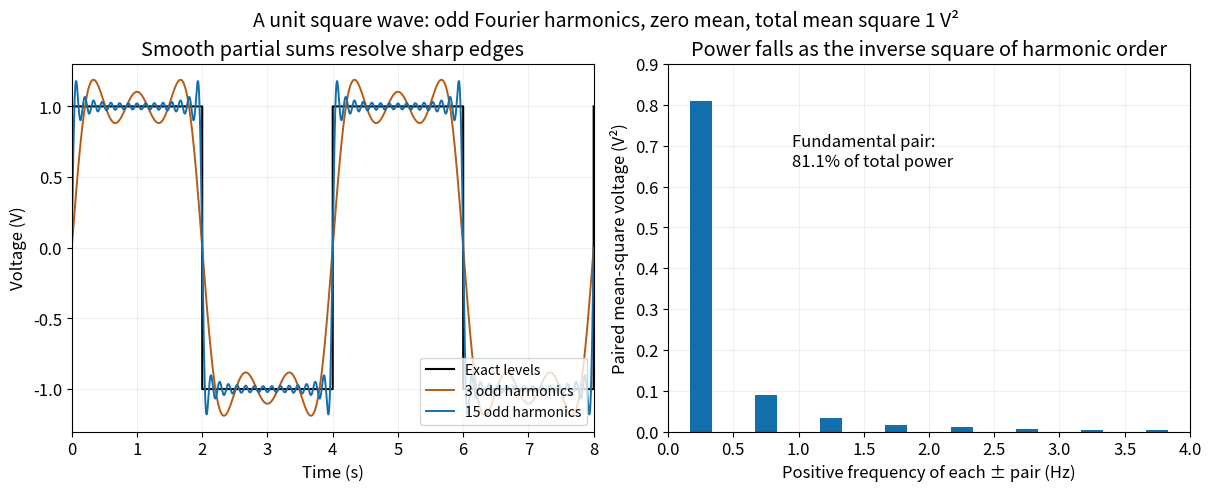

Write the Python code that produced this figure.
"""Analytic Fourier reconstruction and harmonic powers; PNG in the CWD."""

from pathlib import Path

import matplotlib

matplotlib.use("Agg")
import matplotlib.pyplot as plt
import numpy as np


def main():
    plt.rcParams.update({"font.size": 12})
    fig, axes = plt.subplots(1, 2, figsize=(12, 4.8), layout="constrained")
    fig.patch.set_facecolor("white")
    time = np.linspace(0, 8, 8001)
    exact = np.where(time % 4 < 2, 1.0, -1.0)
    axes[0].step(time, exact, where="post", color="black", lw=1.5, label="Exact levels")
    for count, color in [(3, "#b65b15"), (15, "#146eab")]:
        modes = 2 * np.arange(count) + 1
        reconstruction = 4 / np.pi * np.sum(np.sin(np.pi * modes[:, None] * time / 2) / modes[:, None], axis=0)
        axes[0].plot(time, reconstruction, color=color, lw=1.4, label=f"{count} odd harmonics")
    axes[0].set(xlim=(0, 8), ylim=(-1.3, 1.3), xlabel="Time (s)", ylabel="Voltage (V)", title="Smooth partial sums resolve sharp edges")
    axes[0].legend(loc="lower right", fontsize=10)
    modes = np.arange(1, 16, 2)
    powers = 8 / (np.pi**2 * modes**2)
    axes[1].bar(modes / 4, powers, width=0.17, color="#146eab")
    axes[1].text(0.95, 0.65, "Fundamental pair:\n81.1% of total power", fontsize=12)
    axes[1].set(xlim=(0, 4), ylim=(0, 0.9), xlabel="Positive frequency of each ± pair (Hz)", ylabel="Paired mean-square voltage (V²)", title="Power falls as the inverse square of harmonic order")
    for axis in axes:
        axis.grid(alpha=0.18)
        axis.set_axisbelow(True)
    fig.suptitle("A unit square wave: odd Fourier harmonics, zero mean, total mean square 1 V²", fontsize=14)
    fig.savefig(Path.cwd() / "paper-3-q7-square-wave-power.png", dpi=120, facecolor="white")
    plt.close(fig)


if __name__ == "__main__":
    main()
